Labelled photos from "data", an image-classification folder in ksushrut/Kaggle. The possible labels are: benign, malignant.

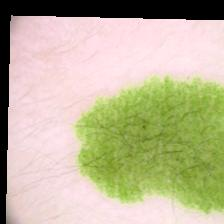
Label: benign

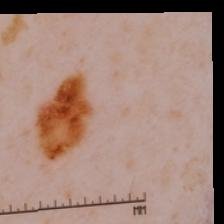
Label: malignant

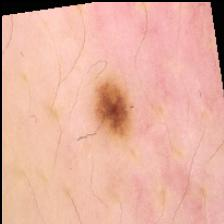
Label: benign

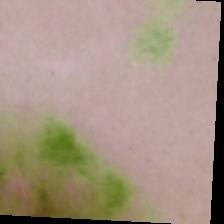
Label: malignant

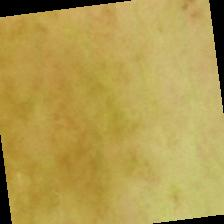
Label: benign

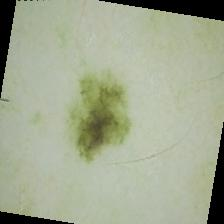
Label: malignant
